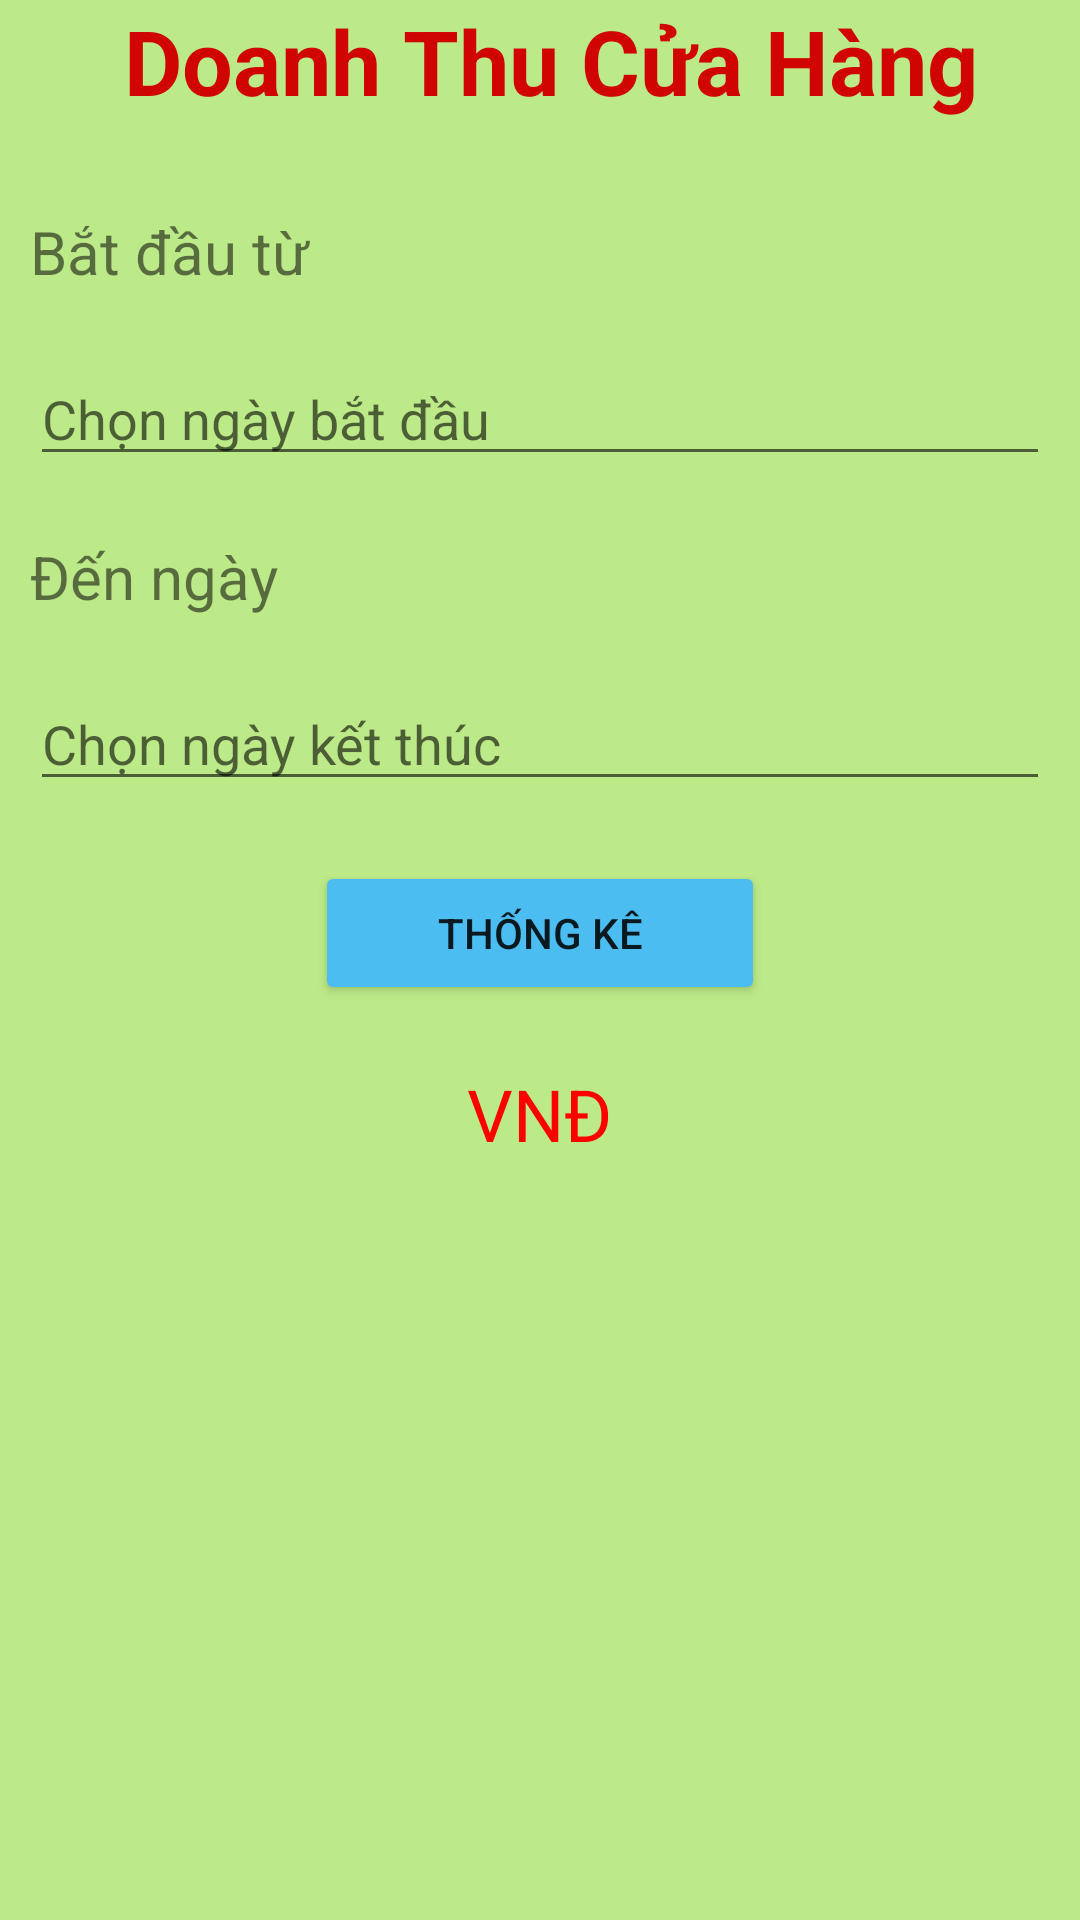

Produce the Android XML layout that renders to this screen, including the resource entries it uses.
<!-- AndroidManifest.xml: application theme Theme.DuAnMauAssignment -->
<!-- res/layout/fragment_thongkedoanhthu.xml -->
<?xml version="1.0" encoding="utf-8"?>
<LinearLayout xmlns:android="http://schemas.android.com/apk/res/android"
    android:layout_width="match_parent"
    android:layout_height="match_parent"
    android:orientation="vertical"
    android:background="#BDEA88"
    >
    <TextView
        android:layout_width="match_parent"
        android:layout_height="wrap_content"
        android:text=" Doanh Thu Cửa Hàng"
        android:textStyle="bold"
        android:textSize="30sp"
        android:gravity="center"
        android:textColor="#D10404"
        android:layout_marginBottom="20dp"
        />
    <TextView
        android:text="Bắt đầu từ"
        android:layout_width="match_parent"
        android:layout_height="wrap_content"
        android:layout_margin="10dp"
        android:textSize="20sp"/>
    <EditText
        android:id="@+id/edtStart"
        android:layout_width="match_parent"
        android:layout_height="wrap_content"
        android:layout_margin="10dp"
        android:hint="Chọn ngày bắt đầu"/>
    <TextView
        android:text="Đến ngày"
        android:layout_width="match_parent"
        android:layout_height="wrap_content"
        android:layout_margin="10dp"
        android:textSize="20sp"/>
    <EditText
        android:id="@+id/edtEnd"
        android:layout_width="match_parent"
        android:layout_height="wrap_content"
        android:layout_margin="10dp"
        android:hint="Chọn ngày kết thúc"/>
    <Button
        android:layout_gravity="center"
        android:id="@+id/btnThongKe"
        android:layout_width="150dp"
        android:layout_height="wrap_content"
        android:layout_margin="10dp"
        android:text="Thống kê"
        android:backgroundTint="#4BBDF1"
        />
    <TextView
        android:id="@+id/txtKetQua"
        android:textSize="24sp"
        android:textColor="#FF0000"
        android:layout_gravity="center"
        android:layout_width="wrap_content"
        android:layout_height="wrap_content"
        android:layout_margin="10dp"
        android:text="VNĐ"/>

</LinearLayout>
<!-- resources referenced by this layout -->
<resources>
  <style name="Theme.DuAnMauAssignment" parent="Theme.MaterialComponents.DayNight.NoActionBar">
          
          <item name="colorPrimary">@color/purple_500</item>
          <item name="colorPrimaryVariant">@color/purple_700</item>
          <item name="colorOnPrimary">@color/white</item>
          
          <item name="colorSecondary">@color/teal_200</item>
          <item name="colorSecondaryVariant">@color/teal_700</item>
          <item name="colorOnSecondary">@color/black</item>
          
          <item name="android:statusBarColor" tools:targetApi="l">?attr/colorPrimaryVariant</item>
          
      </style>
  <!-- not gathered from this repository: default colours our renderer supplied (Android Studio template values) -->
  <color name="purple_500">#FF6200EE</color>
  <color name="purple_700">#FF3700B3</color>
  <color name="teal_200">#FF03DAC5</color>
  <color name="teal_700">#FF018786</color>
  <color name="black">#FF000000</color>
  <color name="white">#FFFFFFFF</color>
</resources>
